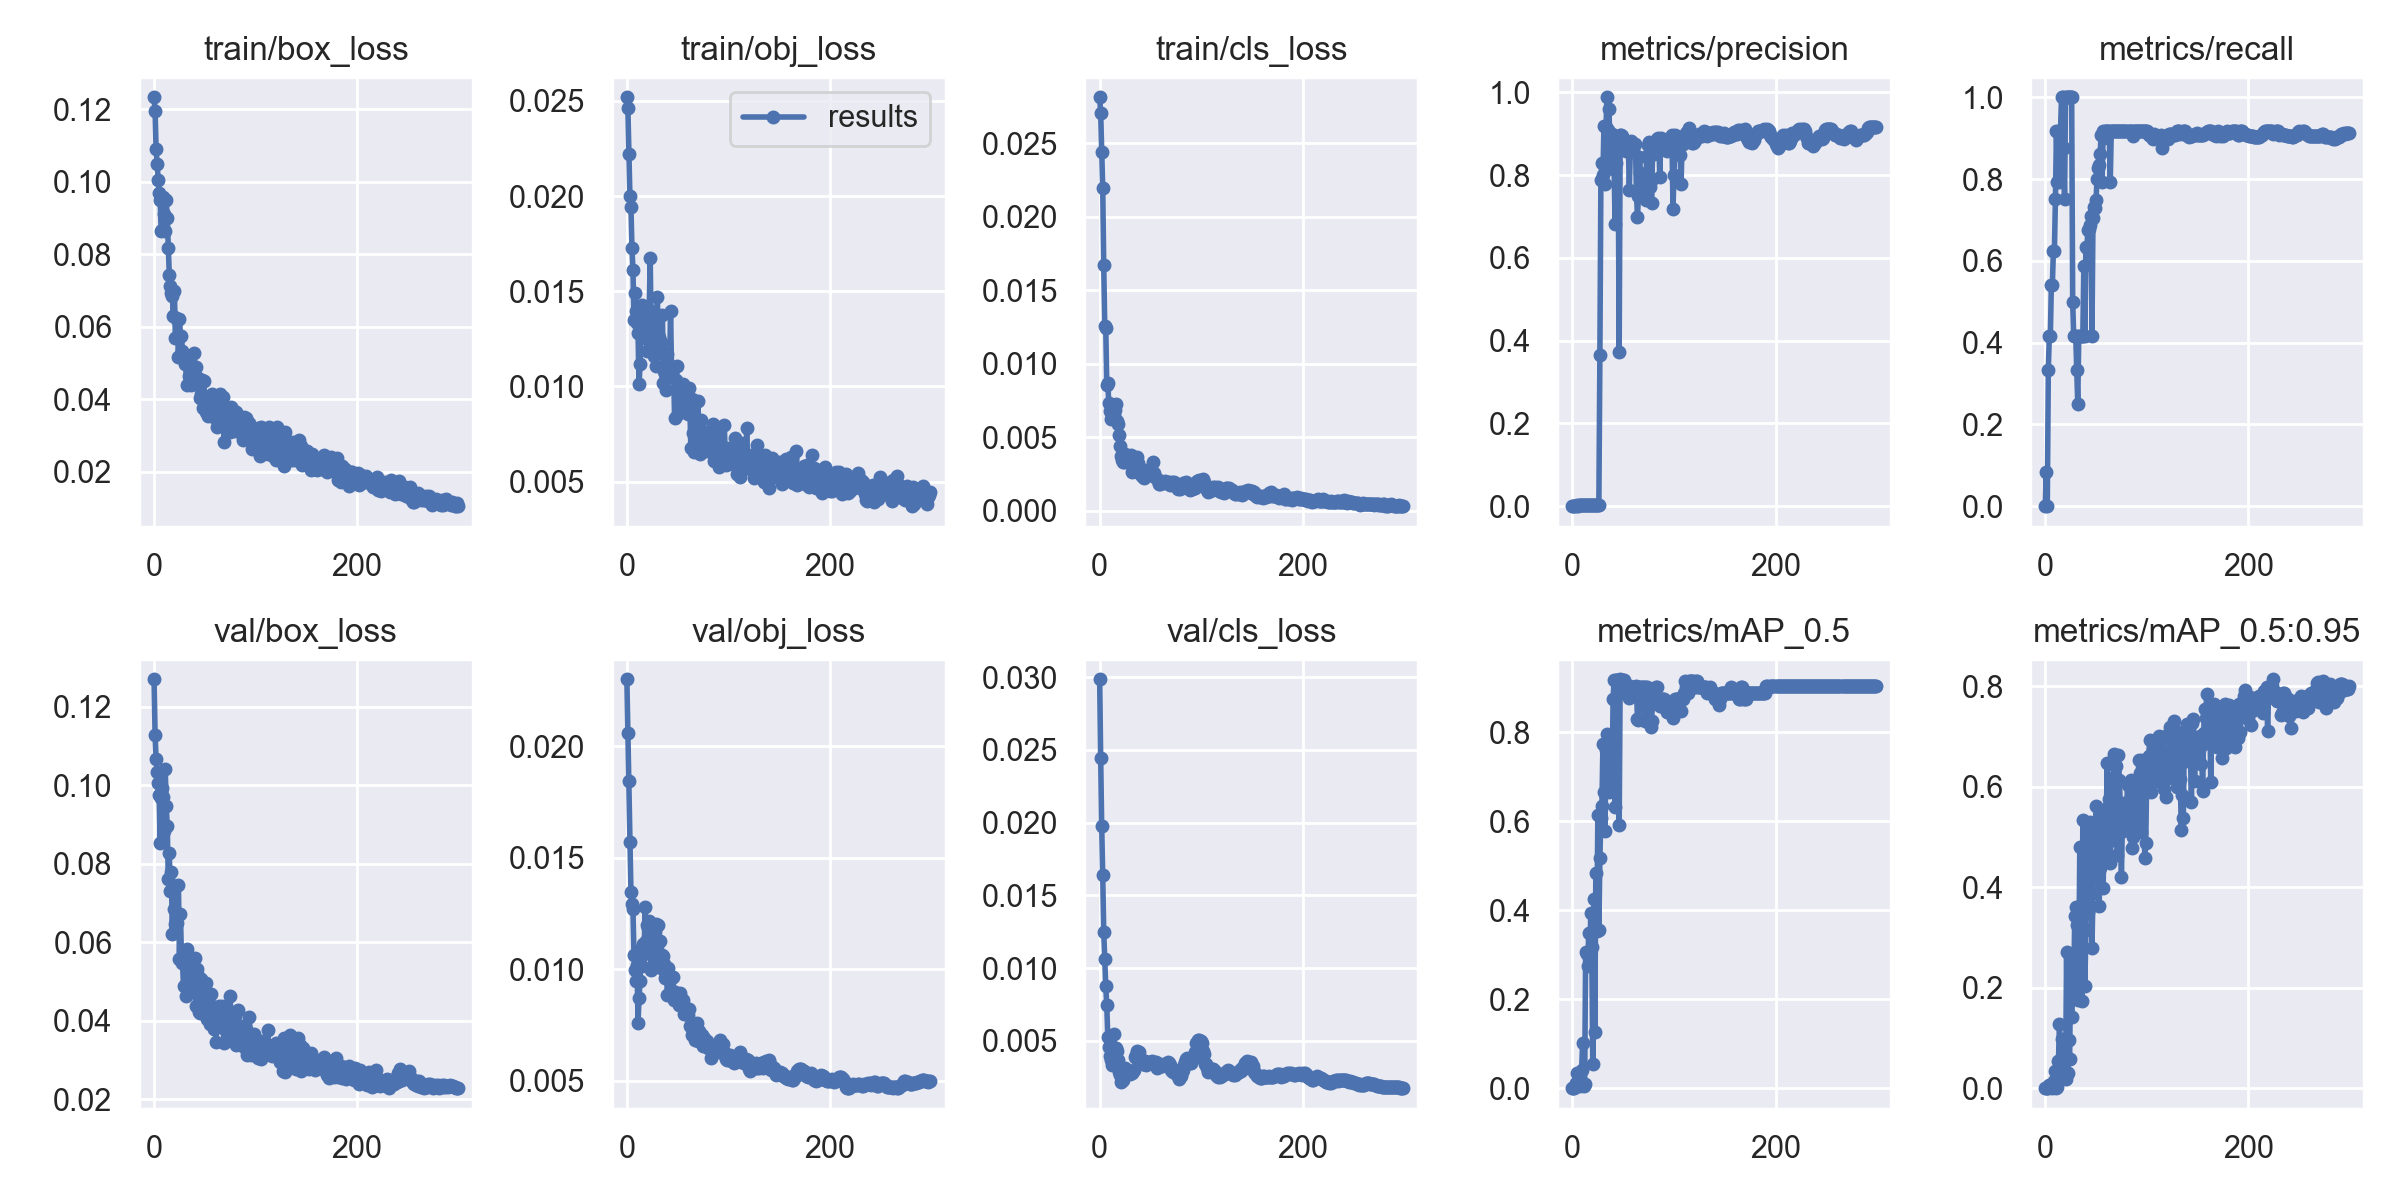

The table this chart was drawn from, first rows:
epoch, train/box_loss, train/obj_loss, train/cls_loss, metrics/precision, metrics/recall, metrics/mAP_0.5, metrics/mAP_0.5:0.95, val/box_loss, val/obj_loss, val/cls_loss, x/lr0, x/lr1, x/lr2
0, 0.1233, 0.02519, 0.02814, 0, 0, 0, 0, 0.1271, 0.023, 0.02986, 0.091, 0.001, 0.001
1, 0.1196, 0.02462, 0.02705, 0.0003655, 0.08333, 0.0007875, 0.0002362, 0.1129, 0.02059, 0.02443, 0.08109, 0.002093, 0.002093
2, 0.109, 0.02221, 0.02443, 0, 0, 0, 0, 0.1067, 0.01842, 0.01978, 0.07118, 0.003179, 0.003179
3, 0.1048, 0.02, 0.02199, 0.001422, 0.3333, 0.01151, 0.001241, 0.1034, 0.01569, 0.01637, 0.06126, 0.004257, 0.004257
4, 0.1004, 0.01945, 0.01669, 0.001702, 0.4167, 0.03426, 0.006535, 0.1005, 0.01347, 0.01248, 0.05133, 0.005329, 0.005329
5, 0.09682, 0.0173, 0.01259, 0.001505, 0.4167, 0.007884, 0.001518, 0.0975, 0.01294, 0.01061, 0.04139, 0.006393, 0.006393
6, 0.09491, 0.01613, 0.01245, 0.001778, 0.5417, 0.01471, 0.005347, 0.08521, 0.01269, 0.008765, 0.03145, 0.00745, 0.00745
7, 0.08654, 0.01351, 0.008546, 0.001803, 0.5417, 0.004521, 0.0008284, 0.09689, 0.01066, 0.007446, 0.0215, 0.008499, 0.008499
8, 0.08664, 0.01491, 0.008656, 0.00206, 0.625, 0.01112, 0.00248, 0.09936, 0.009987, 0.00525, 0.01154, 0.009541, 0.009541
9, 0.09572, 0.01398, 0.00733, 0.002135, 0.625, 0.04048, 0.01379, 0.09699, 0.00947, 0.004604, 0.009703, 0.009703, 0.009703
10, 0.09123, 0.01333, 0.006754, 0.00253, 0.75, 0.1017, 0.0335, 0.0883, 0.01017, 0.003924, 0.009703, 0.009703, 0.009703
11, 0.08632, 0.0128, 0.006216, 0.003044, 0.9167, 0.004163, 0.001188, 0.1043, 0.007611, 0.003711, 0.00967, 0.00967, 0.00967
12, 0.09508, 0.01011, 0.006295, 0.002674, 0.7917, 0.01047, 0.001909, 0.09465, 0.008722, 0.003325, 0.009637, 0.009637, 0.009637
13, 0.08989, 0.01115, 0.006293, 0.003051, 0.9167, 0.3052, 0.05314, 0.0897, 0.009491, 0.003493, 0.009604, 0.009604, 0.009604
14, 0.08175, 0.01359, 0.00649, 0.002649, 0.7917, 0.3024, 0.128, 0.07608, 0.01093, 0.005453, 0.009571, 0.009571, 0.009571
15, 0.07439, 0.01429, 0.006824, 0.003116, 0.9167, 0.2752, 0.05641, 0.08275, 0.01016, 0.004148, 0.009538, 0.009538, 0.009538
16, 0.07116, 0.01363, 0.007252, 0.003528, 1, 0.3489, 0.09775, 0.07304, 0.01113, 0.004479, 0.009505, 0.009505, 0.009505
17, 0.06933, 0.01293, 0.006132, 0.003476, 1, 0.279, 0.08371, 0.07804, 0.01067, 0.004314, 0.009472, 0.009472, 0.009472
18, 0.06852, 0.01254, 0.005928, 0.002944, 0.875, 0.3939, 0.08801, 0.06205, 0.01279, 0.003693, 0.009439, 0.009439, 0.009439
19, 0.06305, 0.01268, 0.005122, 0.002568, 0.75, 0.3172, 0.03314, 0.07319, 0.01129, 0.002837, 0.009406, 0.009406, 0.009406
20, 0.06997, 0.01186, 0.004402, 0.003411, 1, 0.05369, 0.01739, 0.0686, 0.01197, 0.002626, 0.009373, 0.009373, 0.009373
21, 0.05702, 0.01348, 0.003733, 0.003357, 1, 0.4246, 0.27, 0.06464, 0.01187, 0.002178, 0.00934, 0.00934, 0.00934
22, 0.06235, 0.01399, 0.003412, 0.003356, 1, 0.1271, 0.03095, 0.06506, 0.01217, 0.002376, 0.009307, 0.009307, 0.009307
23, 0.06206, 0.01674, 0.003322, 0.003359, 1, 0.4838, 0.09661, 0.06488, 0.0117, 0.002294, 0.009274, 0.009274, 0.009274
24, 0.05162, 0.01244, 0.003297, 0.003326, 1, 0.3525, 0.05898, 0.07469, 0.009975, 0.002565, 0.009241, 0.009241, 0.009241
25, 0.06223, 0.01193, 0.003849, 0.00331, 1, 0.6132, 0.2505, 0.0558, 0.01203, 0.003162, 0.009208, 0.009208, 0.009208
26, 0.05747, 0.01351, 0.003722, 0.0033, 1, 0.356, 0.1413, 0.06721, 0.01078, 0.002943, 0.009175, 0.009175, 0.009175
27, 0.05747, 0.0116, 0.003471, 0.3645, 0.5, 0.5164, 0.241, 0.05582, 0.01137, 0.002854, 0.009142, 0.009142, 0.009142
28, 0.05319, 0.01185, 0.003501, 0.7881, 0.4167, 0.6082, 0.1834, 0.05484, 0.01167, 0.002841, 0.009109, 0.009109, 0.009109
29, 0.05088, 0.01109, 0.003405, 0.8301, 0.4167, 0.6345, 0.3431, 0.04887, 0.01201, 0.002875, 0.009076, 0.009076, 0.009076
30, 0.04965, 0.01468, 0.003718, 0.7991, 0.4167, 0.7734, 0.3602, 0.0557, 0.01105, 0.002753, 0.009043, 0.009043, 0.009043
31, 0.05036, 0.01271, 0.003778, 0.9176, 0.3333, 0.6664, 0.3252, 0.04643, 0.01199, 0.002855, 0.00901, 0.00901, 0.00901
32, 0.04401, 0.01262, 0.002643, 0.7788, 0.25, 0.5791, 0.1749, 0.05836, 0.01042, 0.002821, 0.008977, 0.008977, 0.008977
33, 0.05056, 0.01211, 0.002874, 0.9157, 0.4167, 0.7598, 0.2339, 0.0479, 0.01125, 0.002918, 0.008944, 0.008944, 0.008944
34, 0.04644, 0.01233, 0.002711, 0.9879, 0.4167, 0.7957, 0.4795, 0.05619, 0.01004, 0.002966, 0.008911, 0.008911, 0.008911
35, 0.04486, 0.01377, 0.002948, 0.91, 0.4167, 0.7526, 0.3411, 0.04899, 0.01064, 0.003863, 0.008878, 0.008878, 0.008878
36, 0.04396, 0.01015, 0.003456, 0.96, 0.4167, 0.6664, 0.1734, 0.05064, 0.01059, 0.004006, 0.008845, 0.008845, 0.008845
37, 0.04945, 0.01082, 0.003628, 0.8445, 0.4167, 0.7908, 0.534, 0.05096, 0.01022, 0.004268, 0.008812, 0.008812, 0.008812
38, 0.04833, 0.01067, 0.003218, 0.8659, 0.5868, 0.7917, 0.3641, 0.05535, 0.009609, 0.004223, 0.008779, 0.008779, 0.008779
39, 0.05263, 0.009838, 0.00292, 0.8992, 0.4167, 0.6769, 0.2042, 0.05335, 0.009752, 0.004224, 0.008746, 0.008746, 0.008746
40, 0.0442, 0.0117, 0.002535, 0.8157, 0.6345, 0.8751, 0.3142, 0.05594, 0.008863, 0.003754, 0.008713, 0.008713, 0.008713
41, 0.04879, 0.01112, 0.002446, 0.8166, 0.6319, 0.917, 0.4155, 0.04372, 0.01008, 0.003698, 0.00868, 0.00868, 0.00868
42, 0.0458, 0.0105, 0.00249, 0.6807, 0.6761, 0.6317, 0.3499, 0.05318, 0.009539, 0.00369, 0.008647, 0.008647, 0.008647
43, 0.04573, 0.01396, 0.002317, 0.8302, 0.6784, 0.9179, 0.5156, 0.05143, 0.009069, 0.003373, 0.008614, 0.008614, 0.008614
44, 0.0441, 0.01103, 0.002226, 0.8655, 0.6885, 0.9175, 0.53, 0.04228, 0.009636, 0.003402, 0.008581, 0.008581, 0.008581
45, 0.0402, 0.011, 0.002753, 0.8693, 0.7091, 0.9181, 0.5113, 0.04208, 0.009657, 0.00361, 0.008548, 0.008548, 0.008548
46, 0.04139, 0.01096, 0.002562, 0.3716, 0.4167, 0.5908, 0.2789, 0.0506, 0.008606, 0.003331, 0.008515, 0.008515, 0.008515
47, 0.04542, 0.00832, 0.002433, 0.8956, 0.7039, 0.9193, 0.3889, 0.0484, 0.008984, 0.003395, 0.008482, 0.008482, 0.008482
48, 0.03766, 0.01033, 0.002515, 0.8976, 0.7319, 0.9179, 0.4631, 0.04866, 0.008684, 0.003487, 0.008449, 0.008449, 0.008449
49, 0.04491, 0.01106, 0.002525, 0.8955, 0.7288, 0.892, 0.4469, 0.04712, 0.008745, 0.003521, 0.008416, 0.008416, 0.008416
50, 0.0399, 0.008533, 0.002404, 0.8753, 0.7489, 0.9175, 0.5623, 0.04421, 0.008915, 0.003476, 0.008383, 0.008383, 0.008383
51, 0.03639, 0.009996, 0.002776, 0.8687, 0.8006, 0.9172, 0.4488, 0.04955, 0.008389, 0.003498, 0.00835, 0.00835, 0.00835
52, 0.03978, 0.009605, 0.002599, 0.8711, 0.828, 0.8895, 0.5118, 0.04035, 0.008925, 0.003632, 0.008317, 0.008317, 0.008317
53, 0.03523, 0.00919, 0.003278, 0.8575, 0.8352, 0.8896, 0.3617, 0.04273, 0.008684, 0.003509, 0.008284, 0.008284, 0.008284
54, 0.03975, 0.008718, 0.002591, 0.8588, 0.8604, 0.9034, 0.4385, 0.04446, 0.008512, 0.003434, 0.008251, 0.008251, 0.008251
55, 0.03967, 0.01011, 0.002248, 0.8775, 0.9085, 0.9042, 0.5497, 0.03922, 0.008646, 0.003515, 0.008218, 0.008218, 0.008218
56, 0.03752, 0.008911, 0.002174, 0.7637, 0.7917, 0.8783, 0.4887, 0.04673, 0.008007, 0.003124, 0.008185, 0.008185, 0.008185
57, 0.04148, 0.009767, 0.002057, 0.8642, 0.9167, 0.9046, 0.3974, 0.03991, 0.008328, 0.003192, 0.008152, 0.008152, 0.008152
58, 0.0365, 0.008639, 0.001789, 0.8833, 0.8993, 0.8891, 0.5202, 0.04275, 0.008055, 0.003414, 0.008119, 0.008119, 0.008119
59, 0.03841, 0.00901, 0.001803, 0.8754, 0.9167, 0.8896, 0.4686, 0.03788, 0.008046, 0.00332, 0.008086, 0.008086, 0.008086
... 240 more rows
